Labelled photos from "vignettes", an image-classification folder in alexliyihao/AAPI_code. The possible labels are: arteriole, artery, distal_tubule, glom, glomerulus, glomerulus_gs, proximal tubule, proximal_tubule.

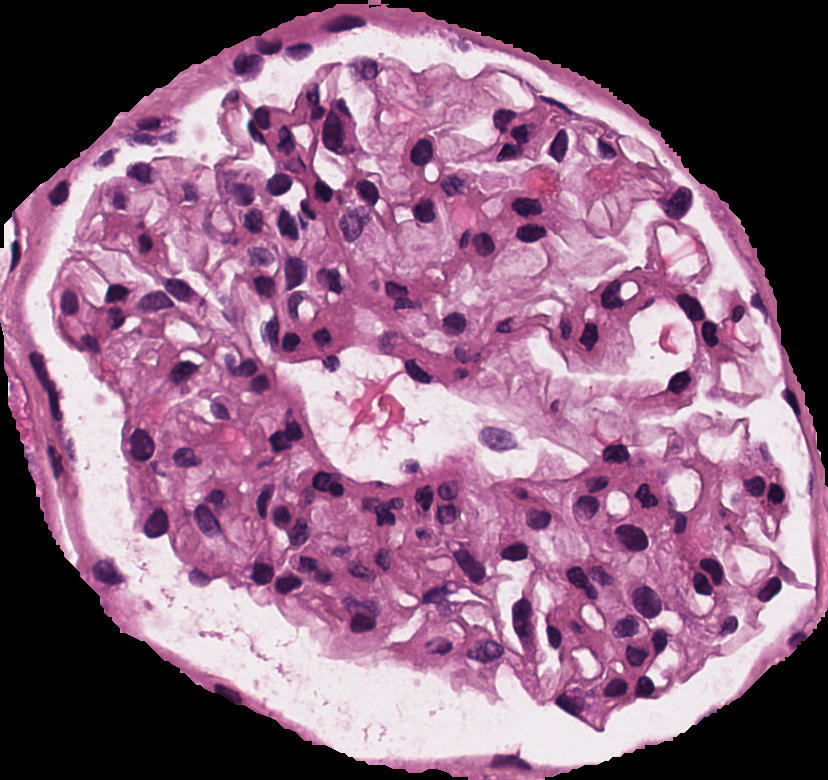
Label: glomerulus

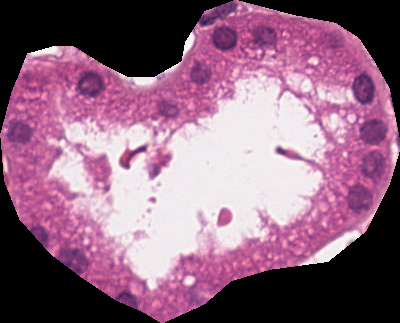
Label: proximal tubule

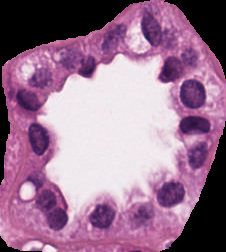
Label: distal_tubule

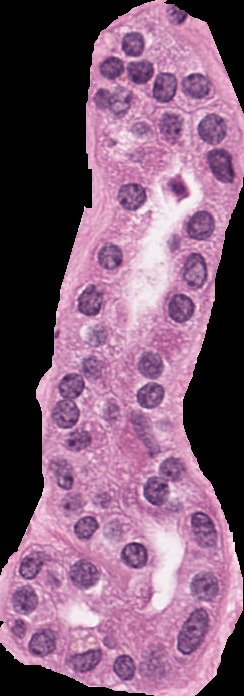
Label: proximal_tubule

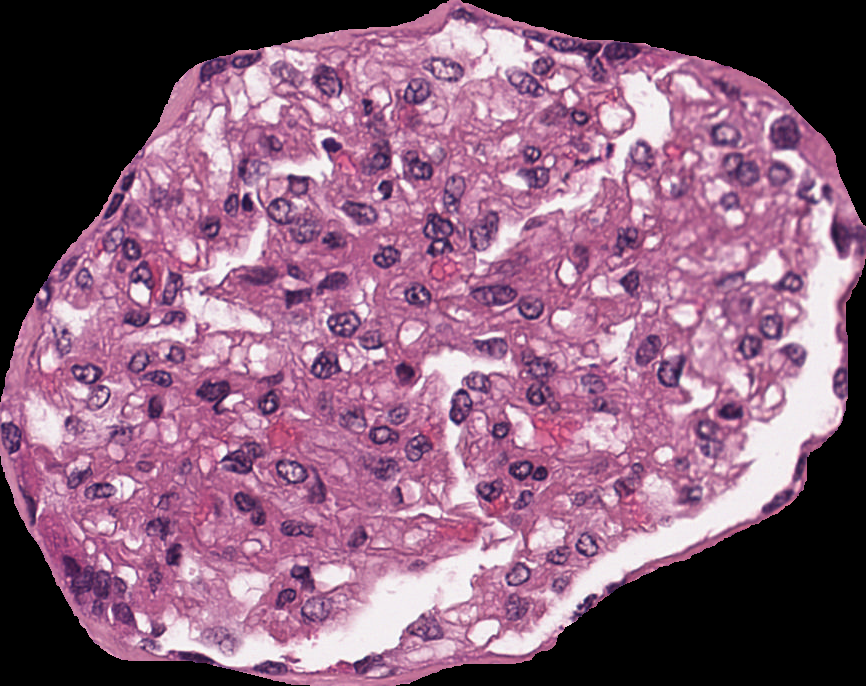
Label: glomerulus

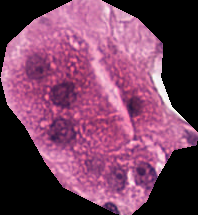
Label: proximal_tubule
